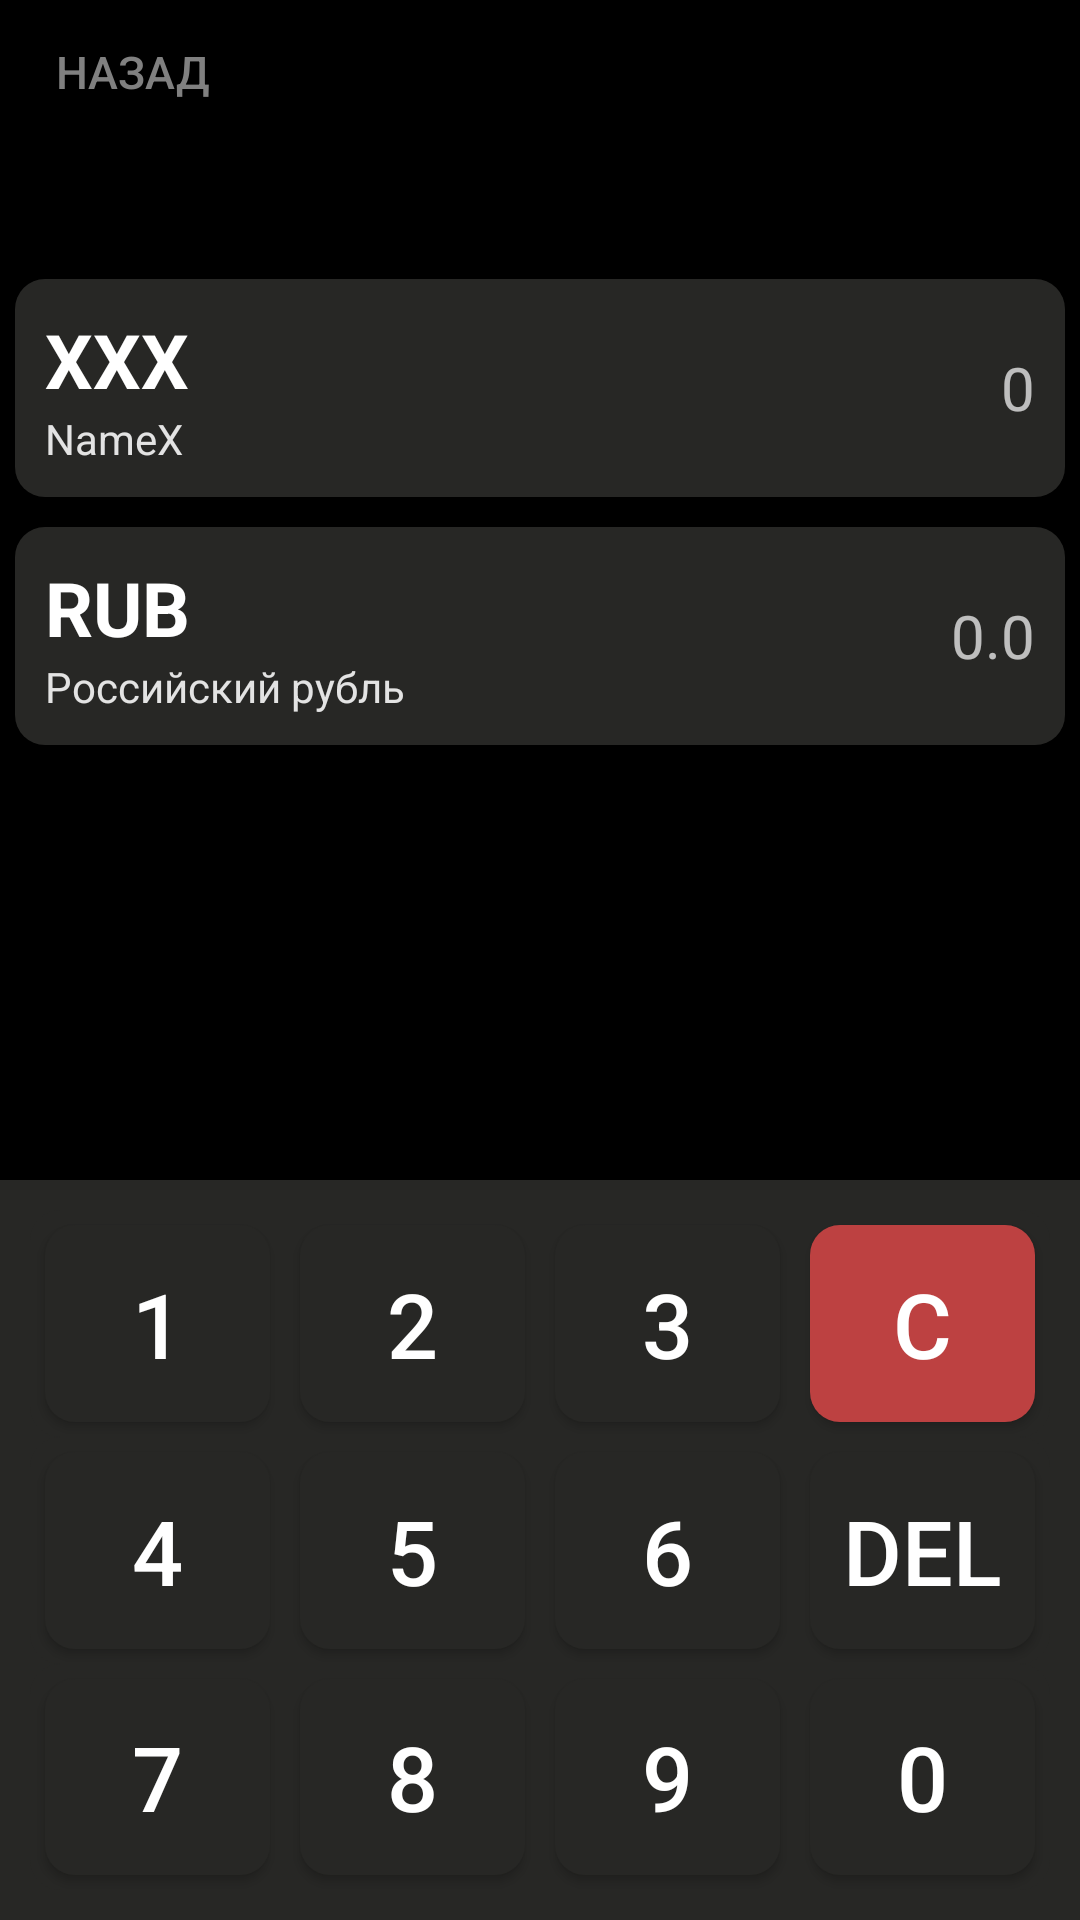

This screen was rendered from an Android layout file. Write that file and the resources it references.
<!-- AndroidManifest.xml: application theme AppTheme -->
<!-- res/layout/activity_convert.xml -->
<?xml version="1.0" encoding="utf-8"?>
<LinearLayout
        xmlns:android="http://schemas.android.com/apk/res/android"
        xmlns:tools="http://schemas.android.com/tools"
        xmlns:app="http://schemas.android.com/apk/res-auto"
        android:layout_width="match_parent"
        android:layout_height="match_parent"
        tools:context=".ConvertActivity"
        android:orientation="vertical">

    <LinearLayout
            android:orientation="vertical"
            android:layout_width="match_parent"
            android:layout_height="wrap_content">
        <Button
                android:textSize="15sp"
                android:layout_marginBottom="40sp"
                android:background="#000000"
                android:text="@string/back"
                android:layout_width="wrap_content"
                android:textColor="#808080"
                android:layout_height="wrap_content" android:id="@+id/back"/>
        <LinearLayout
                android:layout_margin="5sp"
                android:padding="10sp"
                android:orientation="horizontal"
                android:layout_width="match_parent"
                android:layout_height="wrap_content"
                android:background="@drawable/box">
            <LinearLayout
                    android:orientation="vertical"
                    android:layout_width="130sp"
                    android:layout_height="wrap_content">
                <TextView
                        android:textStyle="bold"
                        android:background="@color/boxes"
                        android:text="XXX"
                        android:textSize="25sp"
                        android:textColor="#ffffff"
                        android:layout_width="match_parent"
                        android:layout_height="wrap_content" android:id="@+id/CharCodeFrom"/>
                <TextView
                        android:background="@color/boxes"
                        android:text="NameX"
                        android:textColor="@color/NameText"
                        android:layout_width="match_parent"
                        android:layout_height="wrap_content" android:id="@+id/NameFrom"/>
            </LinearLayout>
            <TextView
                    android:background="@color/boxes"
                    android:text="0"
                    android:id="@+id/volue_from"
                    android:gravity="end"
                    android:layout_gravity="center"
                    android:textSize="20sp"
                    android:layout_width="match_parent"
                    android:layout_height="wrap_content"
                    android:layout_weight="1"/>
        </LinearLayout>
        <LinearLayout
                android:layout_margin="5sp"
                android:background="@drawable/box"
                android:padding="10sp"
                android:orientation="horizontal"
                android:layout_width="match_parent"
                android:layout_height="wrap_content">
            <LinearLayout
                    android:orientation="vertical"
                    android:layout_width="130sp"
                    android:layout_height="wrap_content">
                <TextView
                        android:background="@color/boxes"
                        android:text="RUB"
                        android:textStyle="bold"
                        android:textSize="25sp"
                        android:textColor="#ffffff"
                        android:layout_width="match_parent"
                        android:layout_height="wrap_content" android:id="@+id/CharCodeRUB"/>
                <TextView
                        android:background="@color/boxes"
                        android:text="Российский рубль"
                        android:textColor="@color/NameText"
                        android:layout_width="match_parent"
                        android:layout_height="wrap_content" android:id="@+id/textView6"/>
            </LinearLayout>
            <TextView

                    android:background="@color/boxes"
                    android:gravity="end"
                    android:layout_gravity="center"
                    android:text="0.0"
                    android:textSize="20sp"
                    android:layout_width="match_parent"
                    android:layout_height="wrap_content" android:id="@+id/volueRUB" android:layout_weight="1"/>
        </LinearLayout>
    </LinearLayout>
    <LinearLayout
            android:layout_marginTop="140sp"
            android:padding="10sp"
            android:layout_width="match_parent"
            android:layout_height="match_parent"
            android:layout_gravity="bottom"
            android:background="@color/boxes"
            android:orientation="vertical">

        <LinearLayout
                android:layout_weight="1"
                android:layout_width="wrap_content"
                android:layout_height="match_parent"
                android:background="@drawable/box"
                android:orientation="horizontal">
            <Button
                    android:layout_weight="1"
                    android:layout_margin="5sp"
                    android:background="@drawable/box"
                    android:text="1"
                    android:textSize="30sp"
                    android:layout_width="wrap_content"
                    android:layout_height="match_parent" android:id="@+id/btn_1"/>
            <Button
                    android:layout_weight="1"
                    android:layout_margin="5sp"
                    android:background="@drawable/box"
                    android:text="2"
                    android:textSize="30sp"
                    android:layout_width="wrap_content"
                    android:layout_height="match_parent" android:id="@+id/btn_2"/>
            <Button
                    android:layout_weight="1"
                    android:layout_margin="5sp"
                    android:background="@drawable/box"
                    android:text="3"
                    android:textSize="30sp"
                    android:layout_width="wrap_content"
                    android:layout_height="match_parent" android:id="@+id/btn_3"/>
            <Button
                    android:layout_weight="1"
                    android:layout_margin="5sp"
                    android:background="@drawable/box_clear"
                    android:text="С"
                    android:textSize="30sp"
                    android:layout_width="wrap_content"
                    android:layout_height="match_parent" android:id="@+id/btn_Clear"/>
        </LinearLayout>
        <LinearLayout
                android:layout_weight="1"
                android:layout_width="wrap_content"
                android:layout_height="match_parent"
                android:gravity="center"
                android:background="@drawable/box"
                android:orientation="horizontal">
            <Button
                    android:layout_weight="1"
                    android:layout_margin="5sp"
                    android:background="@drawable/box"
                    android:text="4"
                    android:textSize="30sp"
                    android:layout_width="wrap_content"
                    android:layout_height="match_parent" android:id="@+id/btn_4"/>
            <Button
                    android:layout_weight="1"
                    android:layout_margin="5sp"
                    android:background="@drawable/box"
                    android:text="5"
                    android:textSize="30sp"
                    android:layout_width="wrap_content"
                    android:layout_height="match_parent" android:id="@+id/btn_5"/>
            <Button
                    android:layout_weight="1"
                    android:layout_margin="5sp"
                    android:background="@drawable/box"
                    android:text="6"
                    android:textSize="30sp"
                    android:layout_width="wrap_content"
                    android:layout_height="match_parent" android:id="@+id/btn_6"/>
            <Button
                    android:layout_weight="1"
                    android:layout_margin="5sp"
                    android:background="@drawable/box"
                    android:id="@+id/btn_Del"
                    android:text="DEL"
                    android:textSize="30sp"
                    android:layout_width="wrap_content"
                    android:layout_height="match_parent"/>
        </LinearLayout>
        <LinearLayout

                android:layout_weight="1"
                android:layout_width="wrap_content"
                android:layout_height="match_parent"
                android:gravity="center"
                android:background="@drawable/box"
                android:orientation="horizontal">
            <Button
                    android:layout_weight="1"
                    android:layout_margin="5sp"
                    android:background="@drawable/box"
                    android:text="7"
                    android:textSize="30sp"
                    android:layout_width="wrap_content"
                    android:layout_height="match_parent" android:id="@+id/btn_7"/>
            <Button
                    android:layout_weight="1"
                    android:layout_margin="5sp"
                    android:background="@drawable/box"
                    android:text="8"
                    android:textSize="30sp"
                    android:layout_width="wrap_content"
                    android:layout_height="match_parent" android:id="@+id/btn_8"/>
            <Button
                    android:layout_weight="1"
                    android:layout_margin="5sp"
                    android:background="@drawable/box"
                    android:text="9"
                    android:textSize="30sp"
                    android:layout_width="wrap_content"
                    android:layout_height="match_parent" android:id="@+id/btn_9"/>
            <Button
                    android:layout_weight="1"
                    android:layout_margin="5sp"
                    android:background="@drawable/box"
                    android:text="0"
                    android:textSize="30sp"
                    android:layout_width="wrap_content"
                    android:layout_height="match_parent" android:id="@+id/btn_0"/>
        </LinearLayout>
    </LinearLayout>
</LinearLayout>
<!-- resources referenced by this layout -->
<resources>
  <color name="NameText">#E3E3E3</color>
  <color name="boxes">#272725</color>
  <!-- drawable box (drawable) -->
  <?xml version="1.0" encoding="utf-8"?>
  <selector
          xmlns:android="http://schemas.android.com/apk/res/android">
      <item>
          <shape>
              <solid android:color="@color/boxes"/>
              <corners android:radius="10.0dip" />
          </shape>
      </item>
  </selector>
  <!-- drawable box_clear (drawable) -->
  <?xml version="1.0" encoding="utf-8"?>
  <selector
          xmlns:android="http://schemas.android.com/apk/res/android">
      <item>
          <shape>
              <solid android:color="@color/Down"/>
              <corners android:radius="10.0dip" />
          </shape>
      </item>
  </selector>
  <string name="back">Назад</string>
  <style name="AppTheme" parent="Theme.AppCompat.NoActionBar">
          
          <item name="colorPrimary">#000000</item>
          <item name="colorPrimaryDark">#000000</item>
          <item name="colorAccent">@color/colorAccent</item>
          <item name="android:text">#FFC249</item>
          <item name="android:background">#000000</item>
      </style>
  <color name="Down">#BD4141</color>
  <color name="colorAccent">#03DAC5</color>
</resources>
